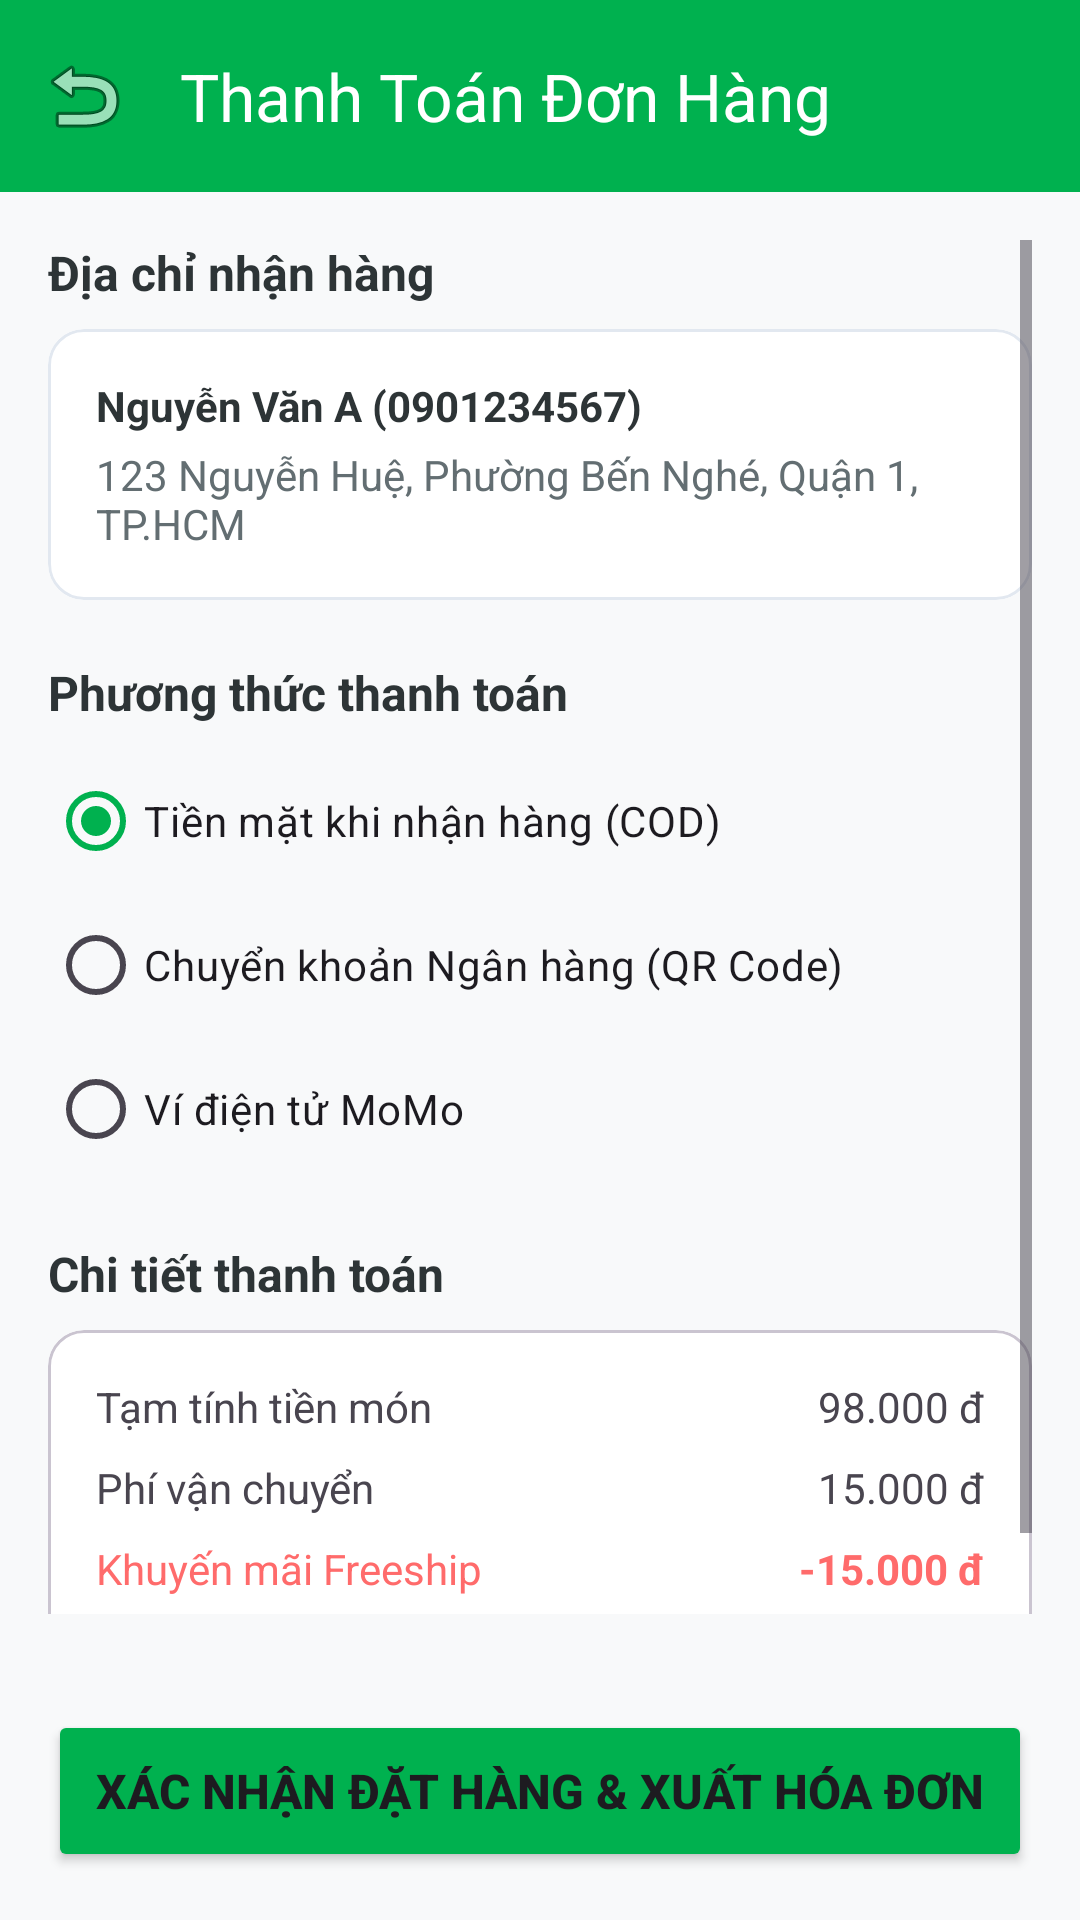

The Android layout XML behind this screen, and the referenced resources:
<!-- AndroidManifest.xml: application theme Theme.Appeat -->
<!-- res/layout/activity_checkout.xml -->
<?xml version="1.0" encoding="utf-8"?>
<LinearLayout xmlns:android="http://schemas.android.com/apk/res/android"
    xmlns:app="http://schemas.android.com/apk/res-auto"
    android:layout_width="match_parent"
    android:layout_height="match_parent"
    android:orientation="vertical"
    android:background="@color/background_light">

    <com.google.android.material.appbar.AppBarLayout
        android:layout_width="match_parent"
        android:layout_height="wrap_content">
        <androidx.appcompat.widget.Toolbar
            android:id="@+id/toolbarCheckout"
            android:layout_width="match_parent"
            android:layout_height="?attr/actionBarSize"
            android:background="@color/mamzi_green"
            app:title="Thanh Toán Đơn Hàng"
            app:titleTextColor="@color/white"
            app:navigationIcon="@android:drawable/ic_menu_revert" />
    </com.google.android.material.appbar.AppBarLayout>

    <ScrollView
        android:layout_width="match_parent"
        android:layout_height="0dp"
        android:layout_weight="1"
        android:padding="16dp">

        <LinearLayout
            android:layout_width="match_parent"
            android:layout_height="wrap_content"
            android:orientation="vertical">

            <TextView
                android:layout_width="wrap_content"
                android:layout_height="wrap_content"
                android:text="Địa chỉ nhận hàng"
                android:textStyle="bold"
                android:textColor="@color/text_primary"
                android:textSize="16sp" />

            <com.google.android.material.card.MaterialCardView
                android:id="@+id/cardCheckoutAddress"
                android:layout_width="match_parent"
                android:layout_height="wrap_content"
                android:layout_marginTop="8dp"
                app:cardCornerRadius="12dp"
                app:cardBackgroundColor="@color/white"
                app:strokeWidth="1dp"
                app:strokeColor="#E2E8F0">
                <LinearLayout
                    android:layout_width="match_parent"
                    android:layout_height="wrap_content"
                    android:orientation="vertical"
                    android:padding="16dp">
                    <TextView
                        android:id="@+id/tvCheckoutCustomer"
                        android:layout_width="wrap_content"
                        android:layout_height="wrap_content"
                        android:text="Nguyễn Văn A (0901234567)"
                        android:textStyle="bold"
                        android:textColor="@color/text_primary" />
                    <TextView
                        android:id="@+id/tvCheckoutAddress"
                        android:layout_width="wrap_content"
                        android:layout_height="wrap_content"
                        android:text="123 Nguyễn Huệ, Phường Bến Nghé, Quận 1, TP.HCM"
                        android:textColor="@color/text_secondary"
                        android:layout_marginTop="4dp" />
                </LinearLayout>
            </com.google.android.material.card.MaterialCardView>

            <TextView
                android:layout_width="wrap_content"
                android:layout_height="wrap_content"
                android:text="Phương thức thanh toán"
                android:textStyle="bold"
                android:textColor="@color/text_primary"
                android:textSize="16sp"
                android:layout_marginTop="20dp" />

            <RadioGroup
                android:layout_width="match_parent"
                android:layout_height="wrap_content"
                android:layout_marginTop="8dp">
                <RadioButton
                    android:id="@+id/rbCod"
                    android:layout_width="match_parent"
                    android:layout_height="wrap_content"
                    android:checked="true"
                    android:text="Tiền mặt khi nhận hàng (COD)" />
                <RadioButton
                    android:id="@+id/rbBanking"
                    android:layout_width="match_parent"
                    android:layout_height="wrap_content"
                    android:text="Chuyển khoản Ngân hàng (QR Code)" />
                <RadioButton
                    android:id="@+id/rbMomo"
                    android:layout_width="match_parent"
                    android:layout_height="wrap_content"
                    android:text="Ví điện tử MoMo" />
            </RadioGroup>

            <TextView
                android:layout_width="wrap_content"
                android:layout_height="wrap_content"
                android:text="Chi tiết thanh toán"
                android:textStyle="bold"
                android:textColor="@color/text_primary"
                android:textSize="16sp"
                android:layout_marginTop="20dp" />

            <com.google.android.material.card.MaterialCardView
                android:layout_width="match_parent"
                android:layout_height="wrap_content"
                android:layout_marginTop="8dp"
                app:cardCornerRadius="12dp"
                app:cardBackgroundColor="@color/white">
                <LinearLayout
                    android:layout_width="match_parent"
                    android:layout_height="wrap_content"
                    android:orientation="vertical"
                    android:padding="16dp">
                    <LinearLayout
                        android:layout_width="match_parent"
                        android:layout_height="wrap_content"
                        android:orientation="horizontal">
                        <TextView android:layout_width="0dp" android:layout_height="wrap_content" android:layout_weight="1" android:text="Tạm tính tiền món"/>
                        <TextView android:id="@+id/tvCheckoutSubtotal" android:text="98.000 đ" android:layout_width="wrap_content" android:layout_height="wrap_content"/>
                    </LinearLayout>
                    <LinearLayout
                        android:layout_width="match_parent"
                        android:layout_height="wrap_content"
                        android:orientation="horizontal"
                        android:layout_marginTop="8dp">
                        <TextView android:layout_width="0dp" android:layout_height="wrap_content" android:layout_weight="1" android:text="Phí vận chuyển"/>
                        <TextView android:id="@+id/tvCheckoutShipping" android:text="15.000 đ" android:layout_width="wrap_content" android:layout_height="wrap_content"/>
                    </LinearLayout>
                    <LinearLayout
                        android:layout_width="match_parent"
                        android:layout_height="wrap_content"
                        android:orientation="horizontal"
                        android:layout_marginTop="8dp">
                        <TextView android:layout_width="0dp" android:layout_height="wrap_content" android:layout_weight="1" android:text="Khuyến mãi Freeship" android:textColor="@color/mamzi_orange"/>
                        <TextView android:id="@+id/tvCheckoutDiscount" android:text="-15.000 đ" android:textColor="@color/mamzi_orange" android:textStyle="bold" android:layout_width="wrap_content" android:layout_height="wrap_content"/>
                    </LinearLayout>
                    <LinearLayout
                        android:layout_width="match_parent"
                        android:layout_height="wrap_content"
                        android:orientation="horizontal"
                        android:layout_marginTop="12dp">
                        <TextView android:layout_width="0dp" android:layout_height="wrap_content" android:layout_weight="1" android:text="Tổng thanh toán" android:textStyle="bold" android:textColor="@color/text_primary"/>
                        <TextView android:id="@+id/tvFinalAmount" android:text="98.000 đ" android:textStyle="bold" android:textColor="@color/mamzi_green" android:textSize="18sp" android:layout_width="wrap_content" android:layout_height="wrap_content"/>
                    </LinearLayout>
                </LinearLayout>
            </com.google.android.material.card.MaterialCardView>

        </LinearLayout>
    </ScrollView>

    <Button
        android:id="@+id/btnPlaceOrder"
        android:layout_width="match_parent"
        android:layout_height="54dp"
        android:layout_margin="16dp"
        android:text="Xác Nhận Đặt Hàng &amp; Xuất Hóa Đơn"
        android:textSize="16sp"
        android:textStyle="bold"
        app:backgroundTint="@color/mamzi_green"
        app:cornerRadius="27dp" />

</LinearLayout>
<!-- resources referenced by this layout -->
<resources>
  <color name="background_light">#F8F9FA</color>
  <color name="mamzi_green">#00B14F</color>
  <color name="mamzi_orange">#FF6B6B</color>
  <color name="text_primary">#2D3436</color>
  <color name="text_secondary">#636E72</color>
  <color name="white">#FFFFFFFF</color>
  <style name="Theme.Appeat" parent="Base.Theme.Appeat" />
  <style name="Base.Theme.Appeat" parent="Theme.Material3.DayNight.NoActionBar">
          
          <item name="colorPrimary">@color/mamzi_green</item>
          <item name="colorPrimaryDark">@color/mamzi_green_dark</item>
          <item name="colorSecondary">@color/mamzi_orange</item>
          <item name="android:windowBackground">@color/background_light</item>
      </style>
  <color name="mamzi_green_dark">#008B3E</color>
</resources>
